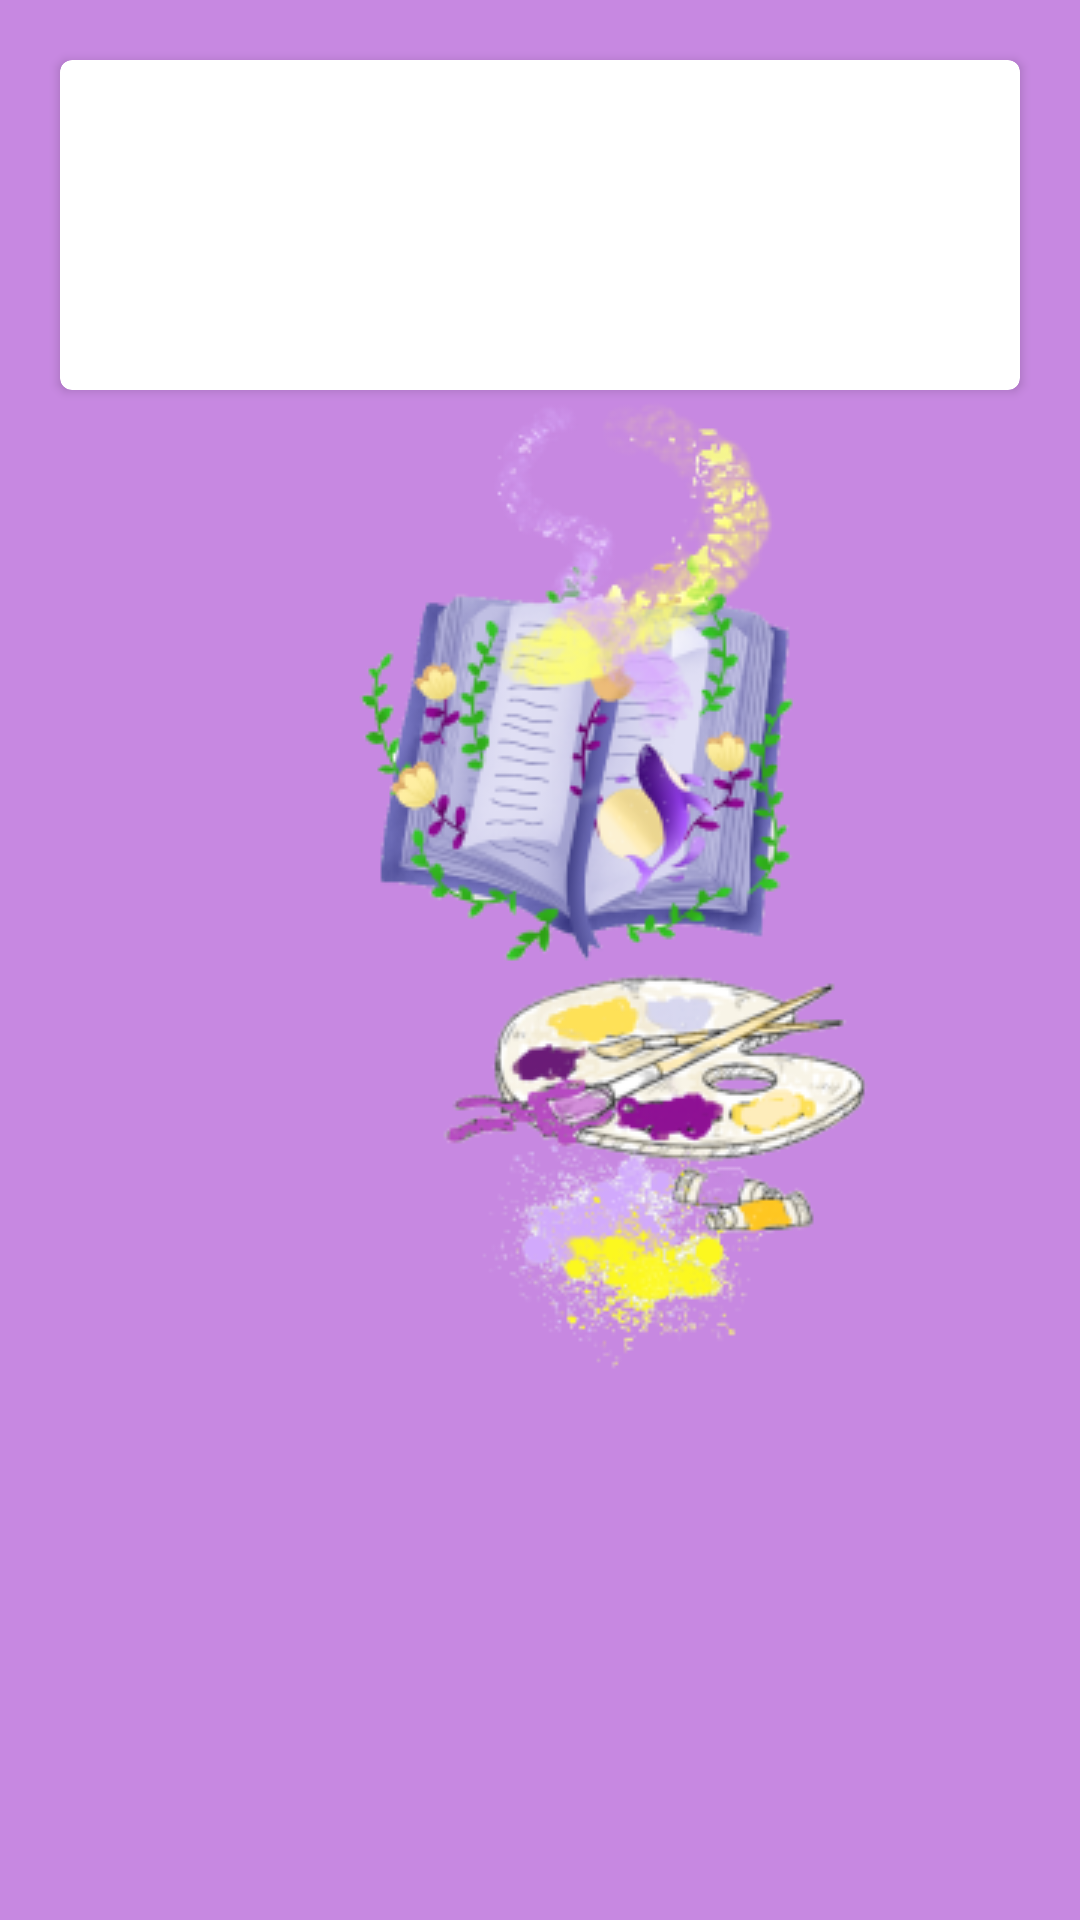

Layout XML and referenced resources for this Android screen:
<!-- AndroidManifest.xml: application theme splashScreenTheme -->
<!-- res/layout/archive_row_item.xml -->
<?xml version="1.0" encoding="utf-8"?>
<RelativeLayout xmlns:android="http://schemas.android.com/apk/res/android"
    xmlns:card_view="http://schemas.android.com/apk/res-auto"
    android:layout_width="match_parent"
    android:layout_height="wrap_content"
    xmlns:tools="http://schemas.android.com/tools">

    <androidx.cardview.widget.CardView
        android:id="@+id/card_view_arhive"
        android:layout_gravity="center"
        android:layout_width="match_parent"
        android:layout_height="wrap_content"
        card_view:cardCornerRadius="4dp"
        android:layout_margin="20dp">

        <RelativeLayout
            android:layout_width="match_parent"
            android:layout_height="match_parent"
            android:padding="10dp"
            >

            <ImageView
                android:id="@+id/imageViewArhive"
                android:scaleType="centerCrop"
                android:layout_width="90dp"
                android:layout_height="90dp"/>

            <TextView
                android:id="@+id/textViewTitle"
                android:layout_width="wrap_content"
                android:layout_height="wrap_content"
                android:layout_centerVertical="true"
                android:layout_toRightOf="@+id/imageViewArhive"
                android:paddingLeft="50dp"
                android:textColor="#6a1b76"
                android:textSize="20dp"
                android:textStyle="bold" />

        </RelativeLayout>


    </androidx.cardview.widget.CardView>

</RelativeLayout>
<!-- resources referenced by this layout -->
<resources>
  <style name="splashScreenTheme" parent="Theme.MaterialComponents.Light.NoActionBar">
          <item name="android:windowBackground">@drawable/splash_image</item>
          <item name="android:statusBarColor" tools:targetApi="lollipop">#c788e1</item>
      </style>
  <!-- drawable splash_image (drawable) -->
  <?xml version="1.0" encoding="utf-8"?>
  <layer-list xmlns:android="http://schemas.android.com/apk/res/android">
  
      <item android:drawable="@color/violet"/>
  
      <item android:drawable="@drawable/picturebook_logo2_recized"
          android:gravity="center"
          android:width="500dp"
          android:height="500dp"/>
  </layer-list>
  <color name="violet">#c788e1</color>
  <!-- drawable picturebook_logo2_recized: png bitmap (drawable, 81047 bytes) -->
</resources>
